The GitHub repository Talal1421/CSC462_DateFruit_Project contains a labelled image folder "Date_Fruit_dataset" with 9 categories: Ajwa date, Galaxy date, Mejdool date, Meneifi date, Nabtat Ali date, Rutab date, Shaishe date, Sokari date, Sugaey date. Examples follow, each with its label.

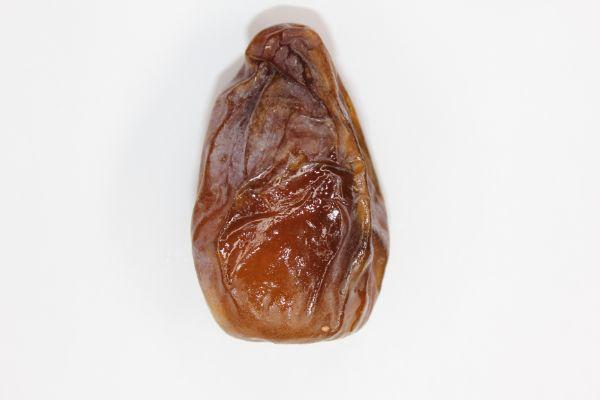
Label: Mejdool date

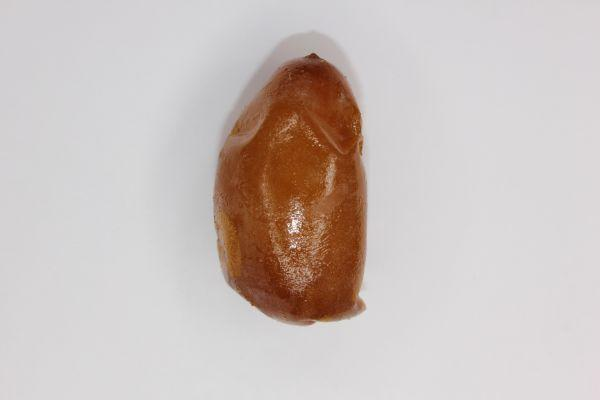
Label: Rutab date

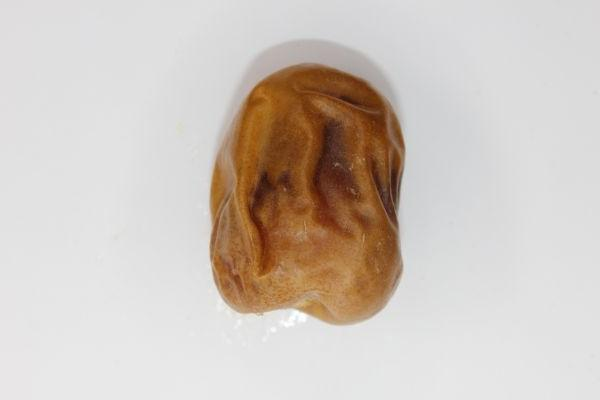
Label: Sokari date

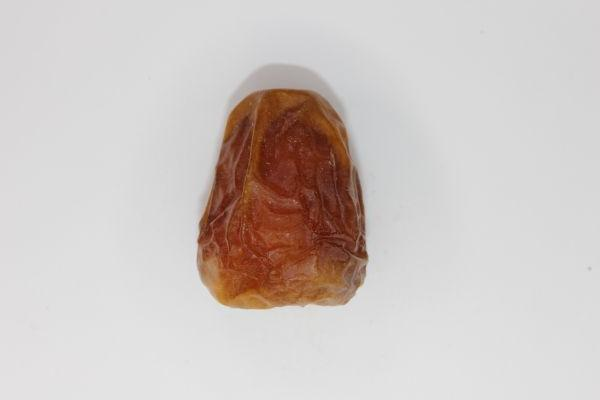
Label: Galaxy date

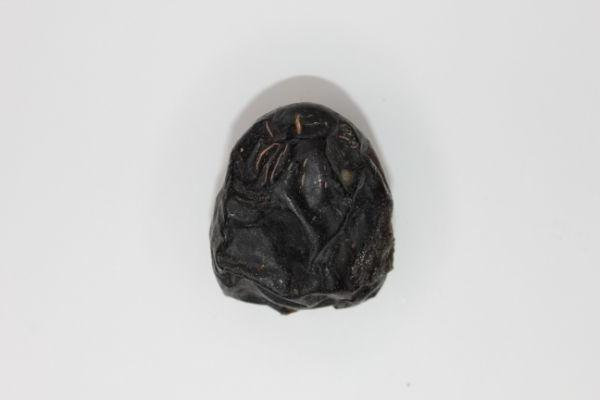
Label: Ajwa date

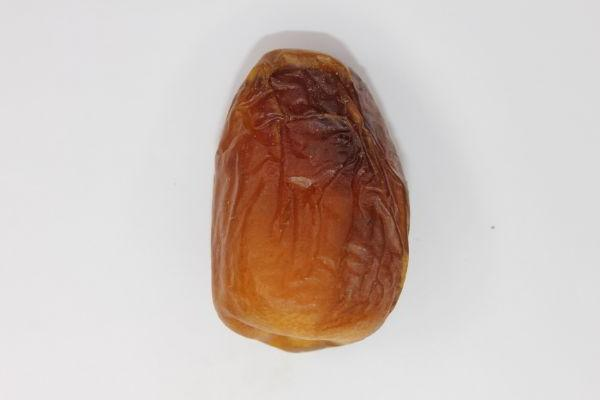
Label: Sugaey date
